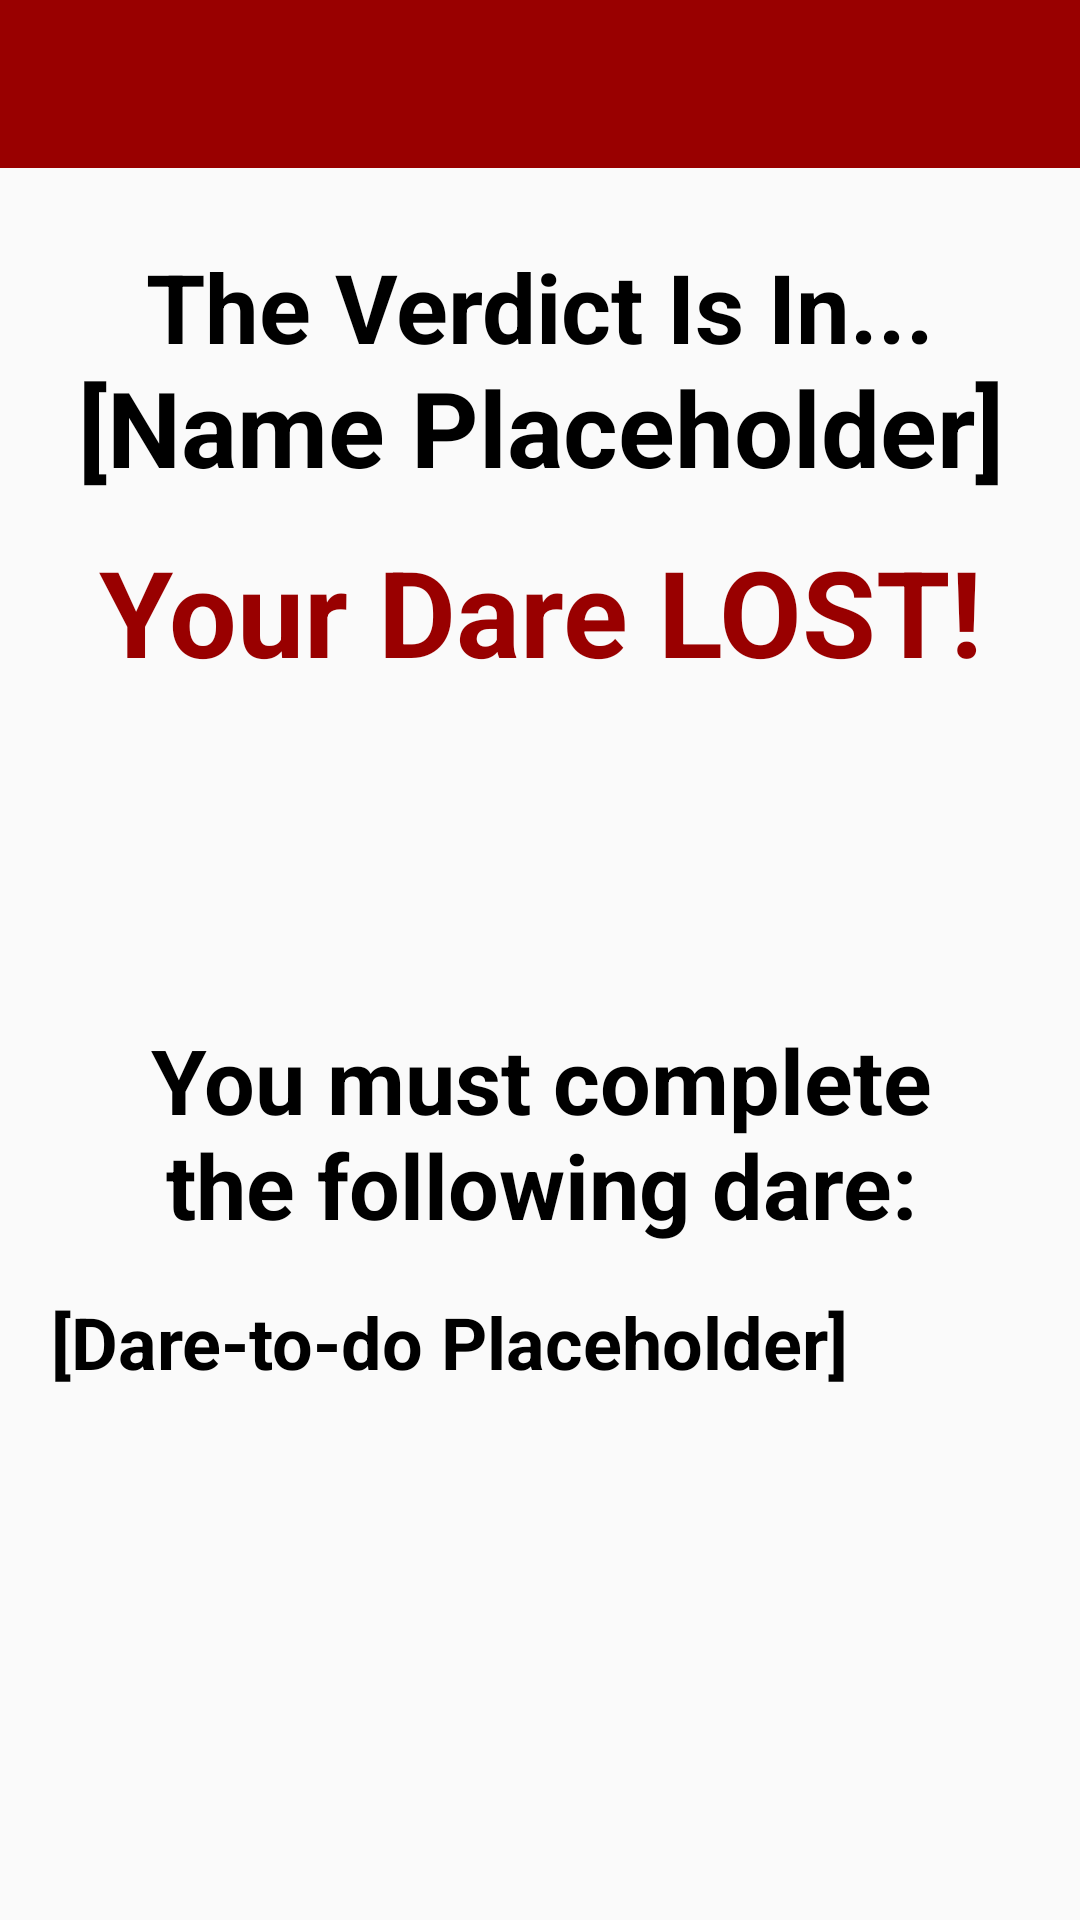

Here is an Android app screen rendered from its layout file. Give the layout XML and the strings, colors and styles it references.
<!-- AndroidManifest.xml: application theme AppTheme -->
<!-- res/layout/activity_rdare_loser.xml -->
<?xml version="1.0" encoding="utf-8"?>
<android.support.constraint.ConstraintLayout xmlns:android="http://schemas.android.com/apk/res/android"
    xmlns:app="http://schemas.android.com/apk/res-auto"
    xmlns:tools="http://schemas.android.com/tools"
    android:layout_width="match_parent"
    android:layout_height="match_parent"
    tools:context=".RDareLoserActivity">

    <TextView
        android:id="@+id/dareChosenMemoTextView6"
        android:layout_width="346dp"
        android:layout_height="43dp"
        android:layout_marginStart="8dp"
        android:layout_marginTop="8dp"
        android:layout_marginEnd="8dp"
        android:layout_marginBottom="8dp"
        android:text="The Verdict Is In..."
        android:textAlignment="center"
        android:textColor="@android:color/black"
        android:textSize="32sp"
        android:textStyle="bold"
        app:layout_constraintBottom_toBottomOf="parent"
        app:layout_constraintEnd_toEndOf="parent"
        app:layout_constraintHorizontal_bias="0.5"
        app:layout_constraintStart_toStartOf="parent"
        app:layout_constraintTop_toTopOf="parent"
        app:layout_constraintVertical_bias="0.125" />

    <android.support.v7.widget.Toolbar
        android:id="@+id/toolbar"
        android:layout_width="match_parent"
        android:layout_height="wrap_content"
        android:background="?attr/colorPrimary"
        android:minHeight="?attr/actionBarSize"
        app:titleTextColor="@android:color/white"></android.support.v7.widget.Toolbar>

    <TextView
        android:id="@+id/loserNamePlaceholderTextView"
        android:layout_width="wrap_content"
        android:layout_height="wrap_content"
        android:layout_marginStart="8dp"
        android:layout_marginTop="8dp"
        android:layout_marginEnd="8dp"
        android:layout_marginBottom="8dp"
        android:text="[Name Placeholder]"
        android:textColor="@android:color/black"
        android:textSize="35sp"
        android:textStyle="bold"
        app:layout_constraintBottom_toBottomOf="parent"
        app:layout_constraintEnd_toEndOf="parent"
        app:layout_constraintHorizontal_bias="0.508"
        app:layout_constraintStart_toStartOf="parent"
        app:layout_constraintTop_toTopOf="parent"
        app:layout_constraintVertical_bias="0.192" />

    <TextView
        android:id="@+id/resultMessageTextView"
        android:layout_width="wrap_content"
        android:layout_height="wrap_content"
        android:layout_marginStart="8dp"
        android:layout_marginTop="8dp"
        android:layout_marginEnd="8dp"
        android:layout_marginBottom="8dp"
        android:text="Your Dare LOST!"
        android:textAlignment="center"
        android:textColor="@color/colorPrimary"
        android:textSize="40sp"
        android:textStyle="bold"
        app:layout_constraintBottom_toBottomOf="parent"
        app:layout_constraintEnd_toEndOf="parent"
        app:layout_constraintStart_toStartOf="parent"
        app:layout_constraintTop_toTopOf="parent"
        app:layout_constraintVertical_bias="0.296" />

    <TextView
        android:id="@+id/actionTextView"
        android:layout_width="275dp"
        android:layout_height="88dp"
        android:layout_marginStart="8dp"
        android:layout_marginTop="8dp"
        android:layout_marginEnd="8dp"
        android:layout_marginBottom="8dp"
        android:text="You must complete the following dare:"
        android:textAlignment="center"
        android:textColor="@android:color/black"
        android:textSize="30sp"
        android:textStyle="bold"
        app:layout_constraintBottom_toBottomOf="parent"
        app:layout_constraintEnd_toEndOf="parent"
        app:layout_constraintHorizontal_bias="0.505"
        app:layout_constraintStart_toStartOf="parent"
        app:layout_constraintTop_toTopOf="parent"
        app:layout_constraintVertical_bias="0.619" />

    <TextView
        android:id="@+id/loserDarePlaceholderTextView"
        android:layout_width="326dp"
        android:layout_height="174dp"
        android:layout_marginStart="8dp"
        android:layout_marginTop="8dp"
        android:layout_marginEnd="8dp"
        android:layout_marginBottom="8dp"
        android:text="[Dare-to-do Placeholder]"
        android:textAlignment="viewStart"
        android:textColor="@android:color/black"
        android:textSize="24sp"
        android:textStyle="bold"
        app:layout_constraintBottom_toBottomOf="parent"
        app:layout_constraintEnd_toEndOf="parent"
        app:layout_constraintStart_toStartOf="parent"
        app:layout_constraintTop_toTopOf="parent"
        app:layout_constraintVertical_bias="0.94" />

    <ImageView
        android:id="@+id/fireImageView"
        android:layout_width="319dp"
        android:layout_height="167dp"
        android:layout_marginStart="8dp"
        android:layout_marginTop="8dp"
        android:layout_marginEnd="8dp"
        android:layout_marginBottom="8dp"
        app:layout_constraintBottom_toBottomOf="parent"
        app:layout_constraintEnd_toEndOf="parent"
        app:layout_constraintHorizontal_bias="0.51"
        app:layout_constraintStart_toStartOf="parent"
        app:layout_constraintTop_toTopOf="@+id/toolbar"
        app:layout_constraintVertical_bias="0.341"
        app:srcCompat="@drawable/fire" />

</android.support.constraint.ConstraintLayout>
<!-- resources referenced by this layout -->
<resources>
  <color name="colorPrimary">#990000</color>
  <style name="AppTheme" parent="Theme.AppCompat.Light.NoActionBar">
          
          <item name="colorPrimary">@color/colorPrimary</item>
          <item name="colorPrimaryDark">@color/colorPrimaryDark</item>
          <item name="colorAccent">@color/colorAccent</item>
      </style>
  <color name="colorPrimaryDark">#6d0101</color>
  <color name="colorAccent">#dbbc12</color>
</resources>
